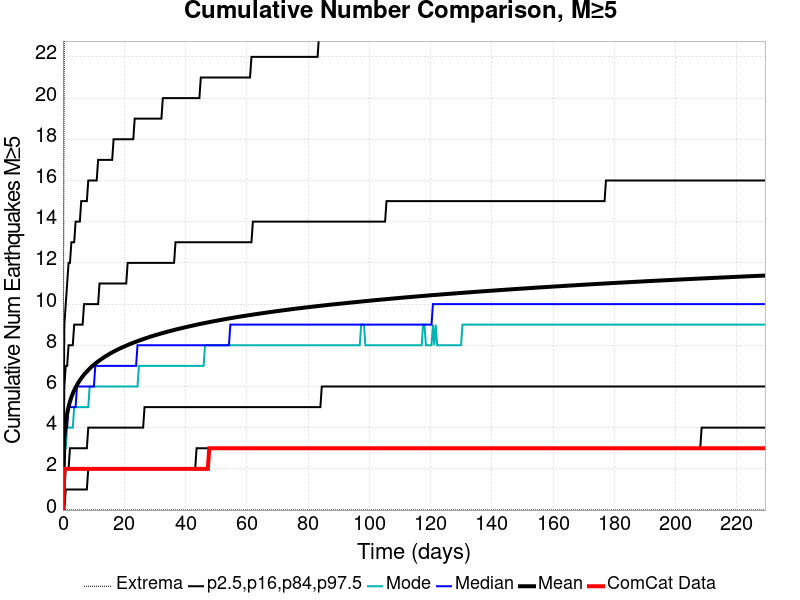

Source data for this figure (header and first rows):
Time (days), ComCat Data, Simulation Mean, Simulation Median, Simulation Mode, Simulation Minimum, Simulation Maximum, 2.5 %-ile, 16 %-ile, 84 %-ile, 97.5 %-ile
0.0, 0.0, 0.0, 0.0, 0.0, 0.0, 0.0, 0.0, 0.0, 0.0, 0.0
0.4593, 2.0, 3.572, 3.0, 3.0, 0.0, 24.0, 0.0, 1.0, 6.0, 9.0
0.9185, 2.0, 4.264, 4.0, 3.0, 0.0, 25.0, 1.0, 2.0, 7.0, 10.0
1.378, 2.0, 4.697, 4.0, 4.0, 0.0, 28.0, 1.0, 2.0, 7.0, 11.0
1.837, 2.0, 5.016, 5.0, 4.0, 0.0, 29.0, 1.0, 2.0, 8.0, 12.0
2.296, 2.0, 5.268, 5.0, 4.0, 0.0, 30.0, 1.0, 3.0, 8.0, 12.0
2.756, 2.0, 5.477, 5.0, 4.0, 0.0, 31.0, 1.0, 3.0, 8.0, 13.0
3.215, 2.0, 5.656, 5.0, 4.0, 0.0, 32.0, 1.0, 3.0, 8.0, 13.0
3.674, 2.0, 5.813, 5.0, 5.0, 0.0, 33.0, 1.0, 3.0, 9.0, 13.0
4.133, 2.0, 5.952, 5.0, 5.0, 0.0, 34.0, 1.0, 3.0, 9.0, 14.0
4.593, 2.0, 6.077, 6.0, 5.0, 0.0, 34.0, 1.0, 3.0, 9.0, 14.0
5.052, 2.0, 6.191, 6.0, 5.0, 0.0, 37.0, 1.0, 3.0, 9.0, 14.0
5.511, 2.0, 6.296, 6.0, 5.0, 0.0, 38.0, 1.0, 3.0, 9.0, 14.0
5.97, 2.0, 6.395, 6.0, 5.0, 0.0, 40.0, 1.0, 3.0, 9.0, 15.0
6.43, 2.0, 6.487, 6.0, 5.0, 0.0, 41.0, 1.0, 3.0, 9.0, 15.0
6.889, 2.0, 6.575, 6.0, 5.0, 0.0, 42.0, 1.0, 3.0, 10.0, 15.0
7.348, 2.0, 6.651, 6.0, 5.0, 0.0, 42.0, 1.0, 3.0, 10.0, 15.0
7.807, 2.0, 6.726, 6.0, 5.0, 0.0, 42.0, 1.0, 3.0, 10.0, 15.0
8.267, 2.0, 6.798, 6.0, 5.0, 0.0, 42.0, 2.0, 4.0, 10.0, 16.0
8.726, 2.0, 6.868, 6.0, 6.0, 0.0, 43.0, 2.0, 4.0, 10.0, 16.0
9.185, 2.0, 6.935, 6.0, 6.0, 0.0, 45.0, 2.0, 4.0, 10.0, 16.0
9.644, 2.0, 6.997, 6.0, 6.0, 0.0, 45.0, 2.0, 4.0, 10.0, 16.0
10.1, 2.0, 7.054, 6.0, 6.0, 0.0, 45.0, 2.0, 4.0, 10.0, 16.0
10.56, 2.0, 7.11, 7.0, 6.0, 0.0, 46.0, 2.0, 4.0, 10.0, 16.0
11.02, 2.0, 7.164, 7.0, 6.0, 0.0, 47.0, 2.0, 4.0, 10.0, 16.0
11.48, 2.0, 7.217, 7.0, 6.0, 0.0, 47.0, 2.0, 4.0, 10.0, 17.0
11.94, 2.0, 7.266, 7.0, 6.0, 0.0, 47.0, 2.0, 4.0, 11.0, 17.0
12.4, 2.0, 7.315, 7.0, 6.0, 0.0, 47.0, 2.0, 4.0, 11.0, 17.0
12.86, 2.0, 7.363, 7.0, 6.0, 0.0, 47.0, 2.0, 4.0, 11.0, 17.0
13.32, 2.0, 7.408, 7.0, 6.0, 0.0, 48.0, 2.0, 4.0, 11.0, 17.0
13.78, 2.0, 7.452, 7.0, 6.0, 0.0, 48.0, 2.0, 4.0, 11.0, 17.0
14.24, 2.0, 7.494, 7.0, 6.0, 0.0, 48.0, 2.0, 4.0, 11.0, 17.0
14.7, 2.0, 7.536, 7.0, 6.0, 0.0, 48.0, 2.0, 4.0, 11.0, 17.0
15.16, 2.0, 7.577, 7.0, 6.0, 0.0, 48.0, 2.0, 4.0, 11.0, 17.0
15.61, 2.0, 7.616, 7.0, 6.0, 0.0, 48.0, 2.0, 4.0, 11.0, 17.0
16.07, 2.0, 7.655, 7.0, 6.0, 0.0, 48.0, 2.0, 4.0, 11.0, 17.0
16.53, 2.0, 7.69, 7.0, 6.0, 0.0, 48.0, 2.0, 4.0, 11.0, 18.0
16.99, 2.0, 7.726, 7.0, 6.0, 0.0, 49.0, 2.0, 4.0, 11.0, 18.0
17.45, 2.0, 7.761, 7.0, 6.0, 0.0, 49.0, 2.0, 4.0, 11.0, 18.0
17.91, 2.0, 7.794, 7.0, 6.0, 0.0, 50.0, 2.0, 4.0, 11.0, 18.0
18.37, 2.0, 7.827, 7.0, 6.0, 0.0, 50.0, 2.0, 4.0, 11.0, 18.0
18.83, 2.0, 7.86, 7.0, 6.0, 0.0, 50.0, 2.0, 4.0, 11.0, 18.0
19.29, 2.0, 7.892, 7.0, 6.0, 0.0, 50.0, 2.0, 4.0, 11.0, 18.0
19.75, 2.0, 7.923, 7.0, 6.0, 0.0, 50.0, 2.0, 4.0, 11.0, 18.0
20.21, 2.0, 7.952, 7.0, 6.0, 0.0, 50.0, 2.0, 4.0, 11.0, 18.0
20.67, 2.0, 7.982, 7.0, 6.0, 0.0, 50.0, 2.0, 4.0, 11.0, 18.0
21.13, 2.0, 8.011, 7.0, 6.0, 0.0, 50.0, 2.0, 4.0, 12.0, 18.0
21.58, 2.0, 8.04, 7.0, 6.0, 0.0, 50.0, 2.0, 4.0, 12.0, 18.0
22.04, 2.0, 8.068, 7.0, 6.0, 0.0, 50.0, 2.0, 4.0, 12.0, 18.0
22.5, 2.0, 8.095, 7.0, 6.0, 0.0, 50.0, 2.0, 4.0, 12.0, 18.0
22.96, 2.0, 8.122, 7.0, 6.0, 0.0, 50.0, 2.0, 4.0, 12.0, 18.0
23.42, 2.0, 8.149, 7.0, 6.0, 0.0, 50.0, 2.0, 4.0, 12.0, 19.0
23.88, 2.0, 8.174, 7.0, 6.0, 0.0, 50.0, 2.0, 4.0, 12.0, 19.0
24.34, 2.0, 8.199, 8.0, 6.0, 0.0, 50.0, 2.0, 4.0, 12.0, 19.0
24.8, 2.0, 8.225, 8.0, 7.0, 0.0, 50.0, 2.0, 4.0, 12.0, 19.0
25.26, 2.0, 8.249, 8.0, 7.0, 0.0, 50.0, 2.0, 4.0, 12.0, 19.0
25.72, 2.0, 8.273, 8.0, 7.0, 0.0, 50.0, 2.0, 4.0, 12.0, 19.0
26.18, 2.0, 8.297, 8.0, 7.0, 0.0, 50.0, 2.0, 4.0, 12.0, 19.0
26.64, 2.0, 8.321, 8.0, 7.0, 0.0, 50.0, 2.0, 5.0, 12.0, 19.0
27.1, 2.0, 8.345, 8.0, 7.0, 0.0, 50.0, 2.0, 5.0, 12.0, 19.0
... 440 more rows
